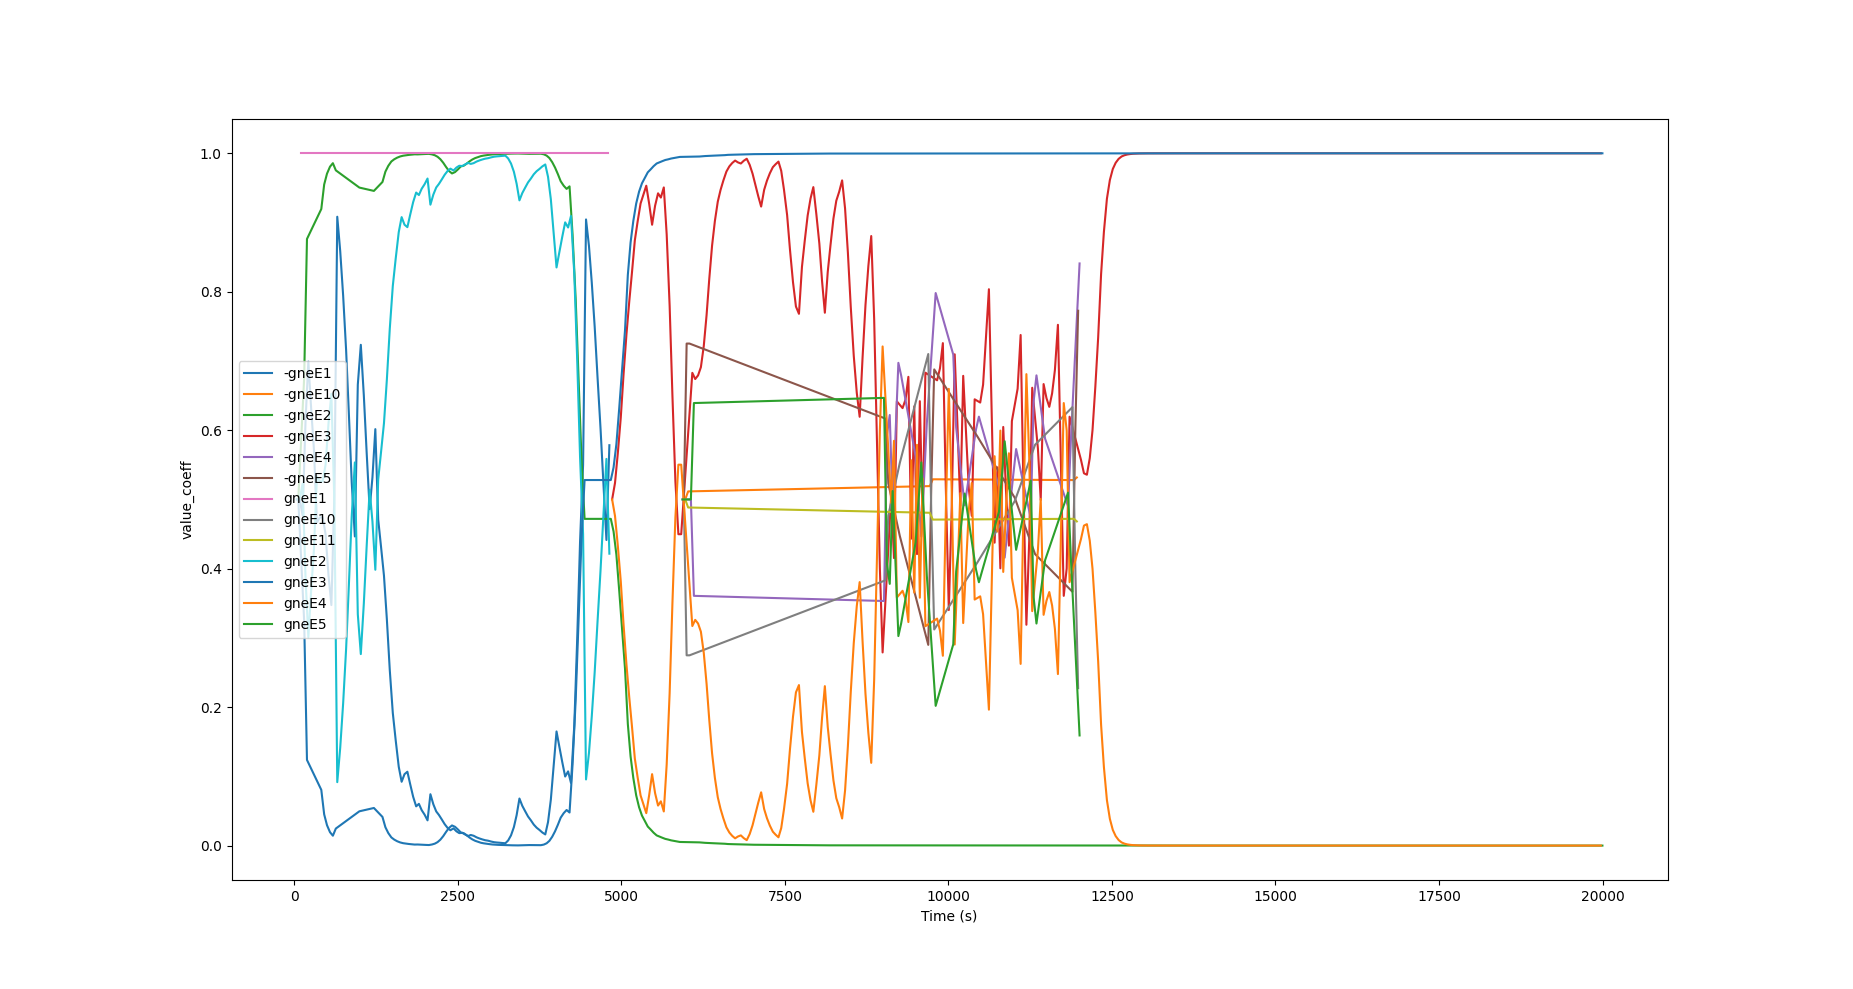

The data file committed next to this chart (first rows):
time, edge, probability (value_exp), denominator, expect, true, no.of neighbours
40, -gneE1, 0.5, 3.297, 0, 3, 2
82, -gneE1, 0.5, 3.297, 45, 45, 2
127, -gneE1, 0.4773, 3.454, 45, 10, 2
173, -gneE1, 0.6159, 2.677, 45, 56, 2
215, -gneE1, 0.6991, 3.417, 71.5, 98, 2
258, -gneE1, 0.631, 2.786, 62, 43, 2
301, -gneE1, 0.5714, 2.399, 57.25, 43, 2
346, -gneE1, 0.4667, 1.928, 51.8, 30, 2
391, -gneE1, 0.474, 1.898, 51.8, 45, 2
434, -gneE1, 0.474, 1.898, 51.8, 88, 2
478, -gneE1, 0.4501, 1.999, 51.8, 132, 2
523, -gneE1, 0.3905, 2.304, 51.8, 177, 2
567, -gneE1, 0.3474, 2.59, 51.8, 221, 2
613, -gneE1, 0.505, 1.782, 51.8, 267, 2
657, -gneE1, 0.9084, 9.624, 95, 311, 2
702, -gneE1, 0.8589, 6.249, 87.86, 45, 2
747, -gneE1, 0.7944, 4.289, 82.5, 45, 2
792, -gneE1, 0.7162, 3.108, 78.33, 45, 2
835, -gneE1, 0.6226, 2.337, 74.8, 43, 2
878, -gneE1, 0.5247, 1.855, 71.91, 43, 2
926, -gneE1, 0.4465, 1.593, 69.92, 48, 2
971, -gneE1, 0.6658, 1.069, 69.92, 45, 2
1017, -gneE1, 0.7234, 1.291, 71.54, 91, 2
1063, -gneE1, 0.6505, 1.022, 69.71, 46, 2
1107, -gneE1, 0.5666, 0.8242, 68, 44, 2
1152, -gneE1, 0.486, 0.6949, 66.56, 45, 2
1195, -gneE1, 0.532, 0.6349, 66.56, 43, 2
1239, -gneE1, 0.6016, 0.7458, 67.76, 87, 2
1283, -gneE1, 0.4709, 0.5617, 65.72, 31, 2
1326, -gneE1, 0.4318, 0.6126, 65.72, 43, 2
1371, -gneE1, 0.3899, 0.6784, 65.72, 88, 2
1415, -gneE1, 0.3273, 0.8082, 65.72, 132, 2
1460, -gneE1, 0.2533, 1.044, 65.72, 177, 2
1506, -gneE1, 0.1917, 1.38, 65.72, 223, 2
1550, -gneE1, 0.1524, 1.735, 65.72, 267, 2
1597, -gneE1, 0.1138, 2.324, 65.72, 314, 2
1641, -gneE1, 0.0922, 2.869, 65.72, 358, 2
1685, -gneE1, 0.1031, 2.564, 65.72, 402, 2
1729, -gneE1, 0.1067, 2.479, 65.72, 446, 2
1772, -gneE1, 0.08866, 2.983, 65.72, 489, 2
1817, -gneE1, 0.07063, 3.745, 65.72, 534, 2
1863, -gneE1, 0.05671, 4.664, 65.72, 580, 2
1905, -gneE1, 0.06029, 4.388, 65.72, 622, 2
1948, -gneE1, 0.05113, 5.173, 65.72, 665, 2
1992, -gneE1, 0.04472, 5.915, 65.72, 709, 2
2037, -gneE1, 0.03646, 7.255, 65.72, 754, 2
2081, -gneE1, 0.07423, 3.563, 65.72, 798, 2
2126, -gneE1, 0.0596, 4.438, 65.72, 14, 2
2170, -gneE1, 0.04935, 5.36, 65.72, 17, 2
2211, -gneE1, 0.04428, 5.974, 65.72, 15, 2
2254, -gneE1, 0.0379, 6.979, 65.72, 17, 2
2299, -gneE1, 0.03099, 8.536, 65.72, 20, 2
2344, -gneE1, 0.02548, 10.38, 65.72, 24, 2
2387, -gneE1, 0.02215, 11.94, 65.72, 27, 2
2434, -gneE1, 0.0249, 10.62, 65.72, 74, 2
2479, -gneE1, 0.0206, 12.84, 65.72, 38, 2
2522, -gneE1, 0.01801, 14.69, 65.72, 39, 2
2568, -gneE1, 0.01839, 14.39, 65.72, 85, 2
2611, -gneE1, 0.01612, 16.41, 65.72, 38, 2
2655, -gneE1, 0.01383, 19.13, 65.72, 42, 2
... 1,722 more rows
